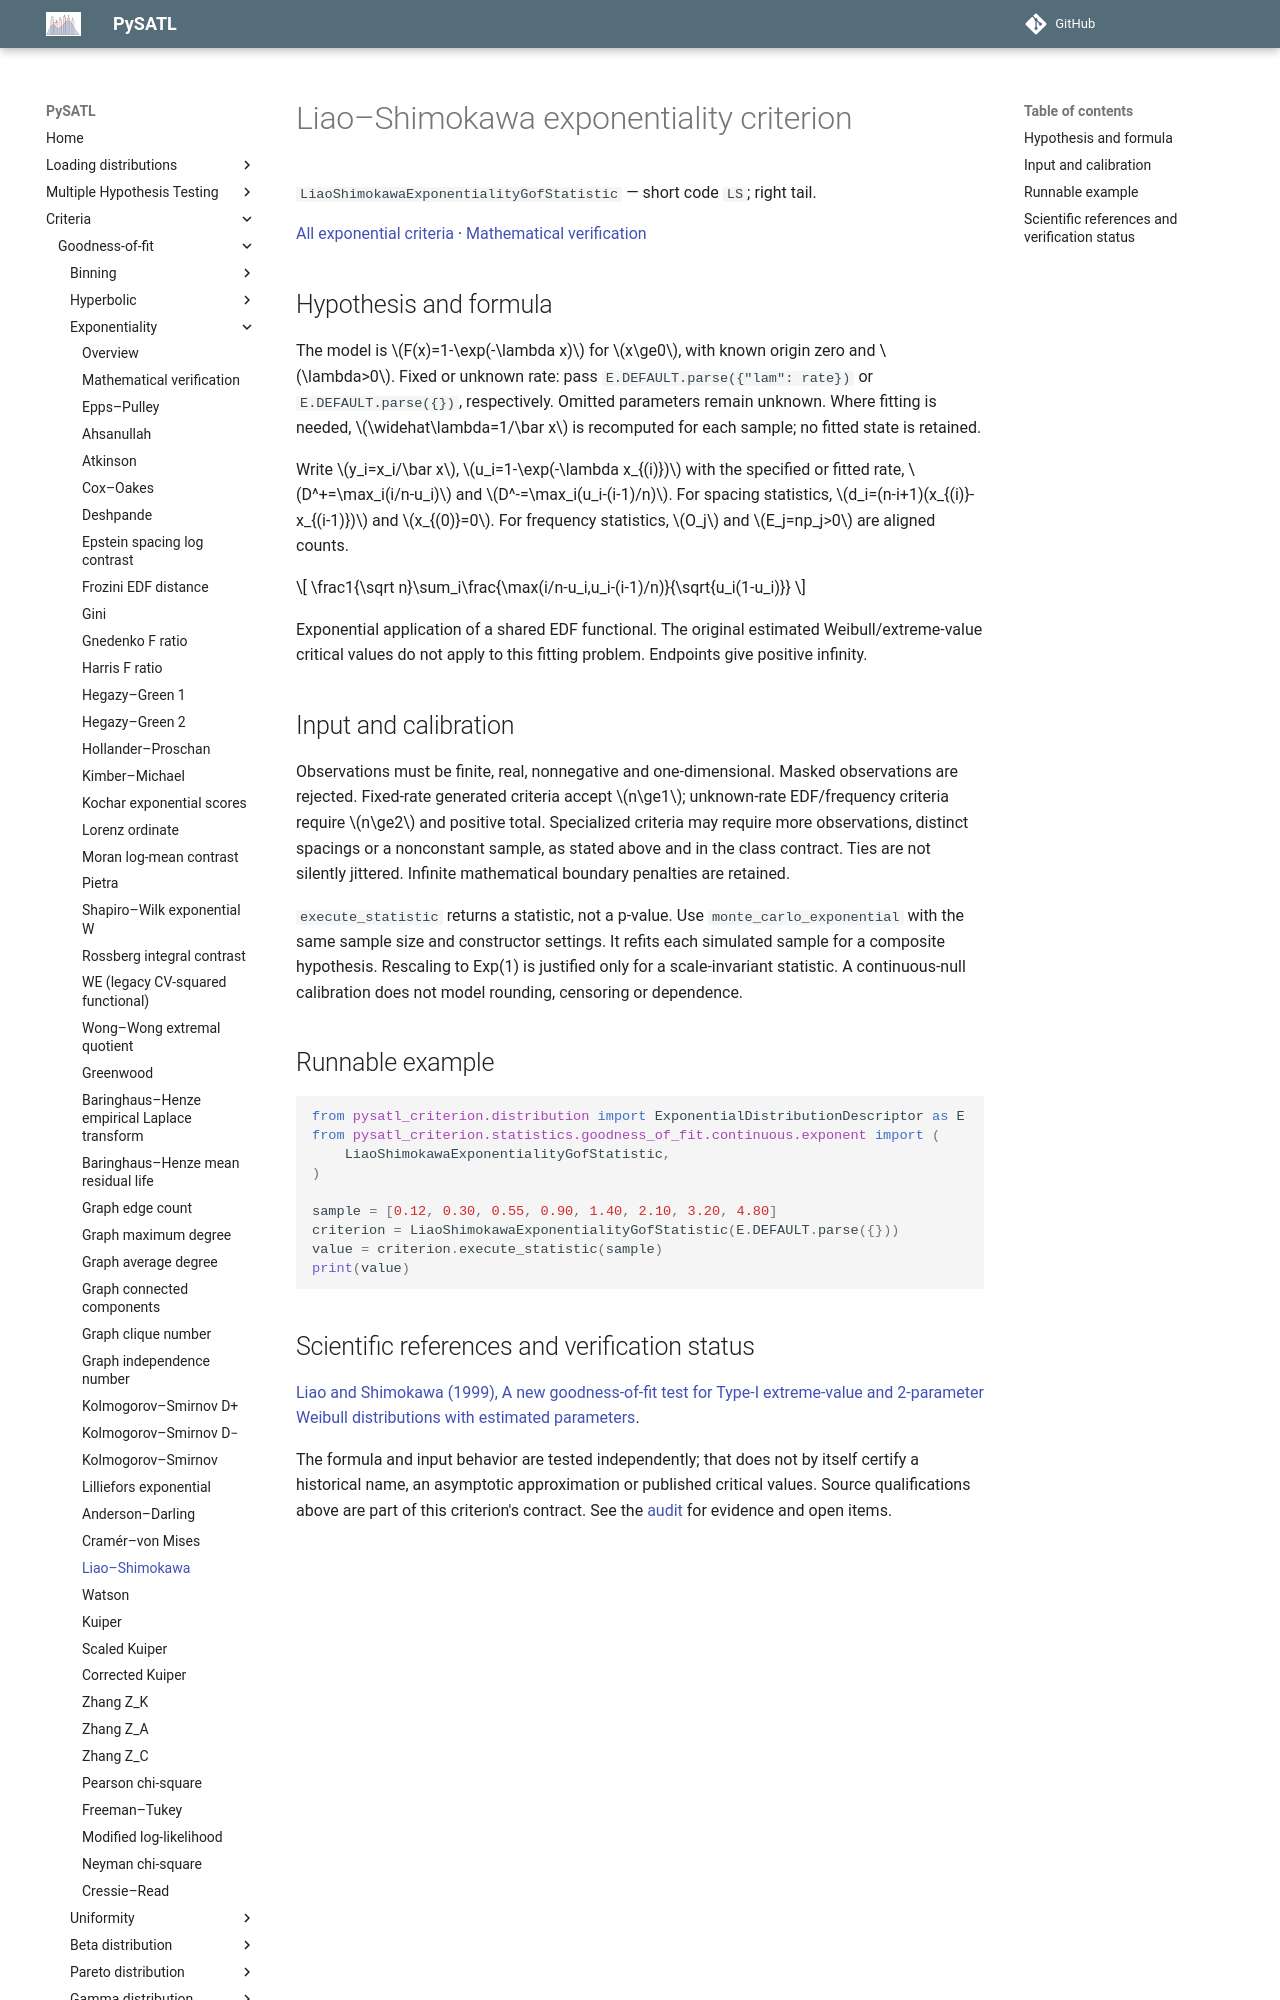

repository: PySATL/pysatl-criterion · page: en/main/criteria/goodness-of-fit/exponentiality/liao_shimokawa_exp_criterion/index.html · generator: mkdocs

# Liao–Shimokawa exponentiality criterion

`LiaoShimokawaExponentialityGofStatistic` — short code `LS`; right tail.

[All exponential criteria](index.md) · [Mathematical verification](mathematical-validation.md)

## Hypothesis and formula

The model is $F(x)=1-\exp(-\lambda x)$ for $x\ge0$, with known origin zero and $\lambda>0$.
Fixed or unknown rate: pass `E.DEFAULT.parse({"lam": rate})` or `E.DEFAULT.parse({})`, respectively.
Omitted parameters remain unknown. Where fitting is needed, $\widehat\lambda=1/\bar x$
is recomputed for each sample; no fitted state is retained.

Write $y_i=x_i/\bar x$, $u_i=1-\exp(-\lambda x_{(i)})$ with the specified or
fitted rate, $D^+=\max_i(i/n-u_i)$ and $D^-=\max_i(u_i-(i-1)/n)$.
For spacing statistics, $d_i=(n-i+1)(x_{(i)}-x_{(i-1)})$ and $x_{(0)}=0$.
For frequency statistics, $O_j$ and $E_j=np_j>0$ are aligned counts.

$$
\frac1{\sqrt n}\sum_i\frac{\max(i/n-u_i,u_i-(i-1)/n)}{\sqrt{u_i(1-u_i)}}
$$

Exponential application of a shared EDF functional. The original estimated Weibull/extreme-value critical values do not apply to this fitting problem. Endpoints give positive infinity.

## Input and calibration

Observations must be finite, real, nonnegative and one-dimensional. Masked
observations are rejected. Fixed-rate generated criteria accept $n\ge1$;
unknown-rate EDF/frequency criteria require $n\ge2$ and positive total.
Specialized criteria may require more observations, distinct spacings or a
nonconstant sample, as stated above and in the class contract. Ties are not
silently jittered. Infinite mathematical boundary penalties are retained.

`execute_statistic` returns a statistic, not a p-value. Use
`monte_carlo_exponential` with the same sample size and constructor settings.
It refits each simulated sample for a composite hypothesis. Rescaling to
Exp(1) is justified only for a scale-invariant statistic. A continuous-null
calibration does not model rounding, censoring or dependence.

## Runnable example

```python
from pysatl_criterion.distribution import ExponentialDistributionDescriptor as E
from pysatl_criterion.statistics.goodness_of_fit.continuous.exponent import (
    LiaoShimokawaExponentialityGofStatistic,
)

sample = [0.12, 0.30, 0.55, 0.90, 1.40, 2.10, 3.20, 4.80]
criterion = LiaoShimokawaExponentialityGofStatistic(E.DEFAULT.parse({}))
value = criterion.execute_statistic(sample)
print(value)
```
